Dataset: data-v1 (GitHub, jood-otoom/Capstone). Classes: moderate accident, no accident, severe accident.

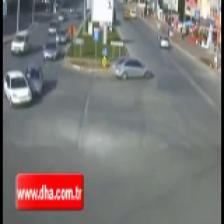
Label: moderate accident

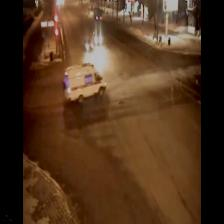
Label: no accident

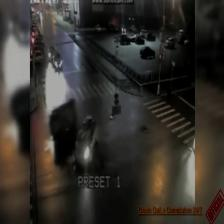
Label: severe accident

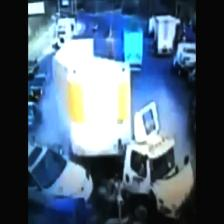
Label: severe accident

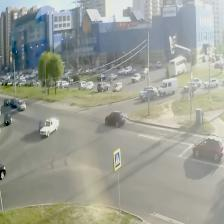
Label: moderate accident

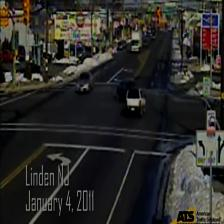
Label: no accident
